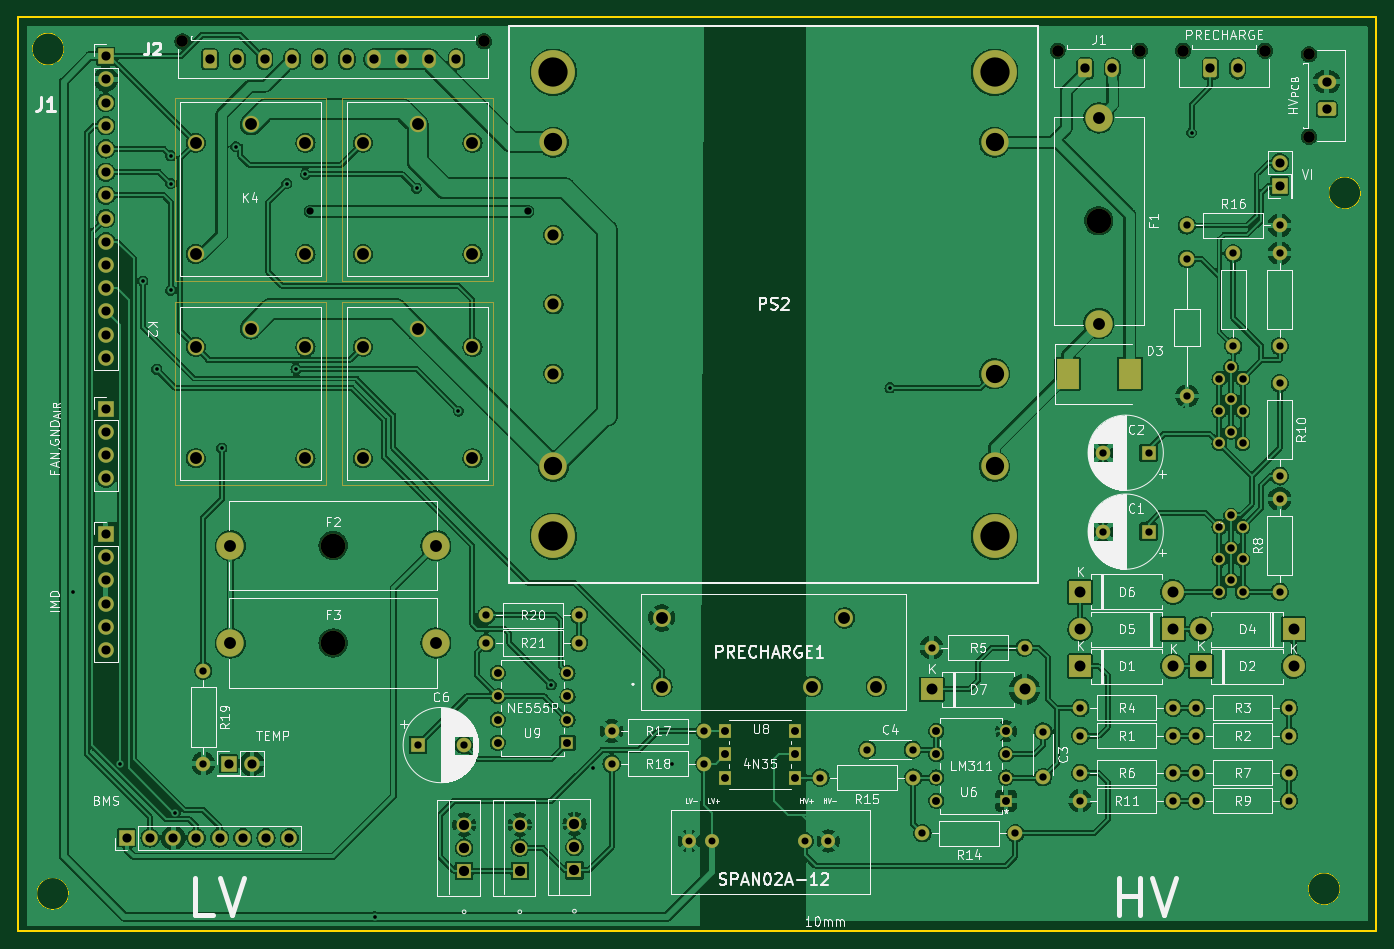
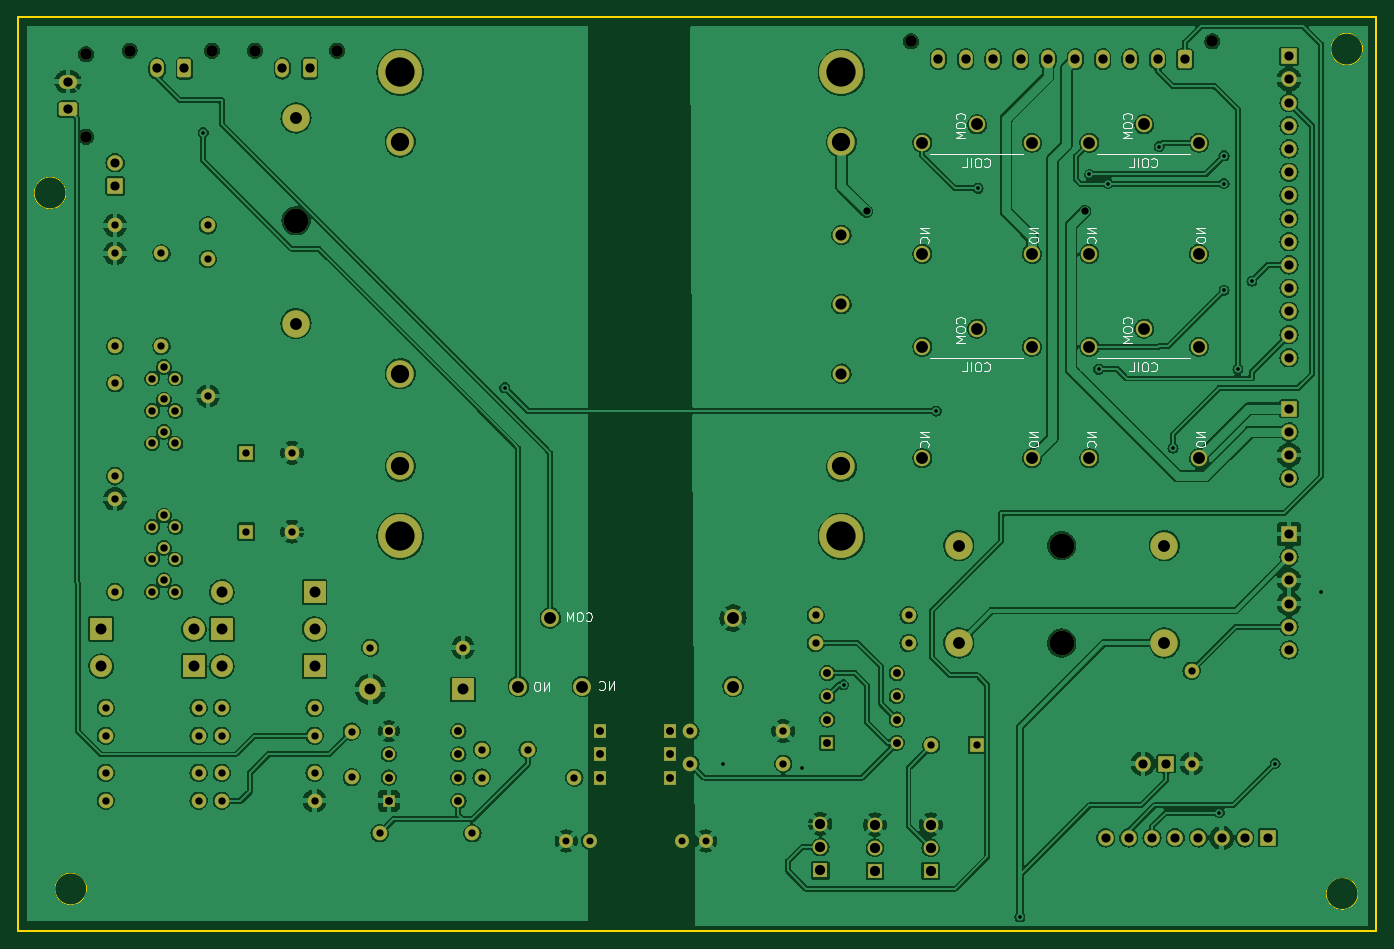
Circuit board: 11 layer files. Board 148.7 x 100.0 mm.
- bottom_copper: HV_BATT_PCB-B_Cu.gbr (586625 bytes)
- bottom_mask: HV_BATT_PCB-B_Mask.gbr (9164 bytes)
- paste: HV_BATT_PCB-B_Paste.gbr (458 bytes)
- bottom_silk: HV_BATT_PCB-B_Silkscreen.gbr (14422 bytes)
- outline: HV_BATT_PCB-Edge_Cuts.gbr (1054 bytes)
- top_copper: HV_BATT_PCB-F_Cu.gbr (586723 bytes)
- top_mask: HV_BATT_PCB-F_Mask.gbr (10130 bytes)
- paste: HV_BATT_PCB-F_Paste.gbr (558 bytes)
- top_silk: HV_BATT_PCB-F_Silkscreen.gbr (97277 bytes)
- drill: HV_BATT_PCB-NPTH.drl (587 bytes)
- drill: HV_BATT_PCB-PTH.drl (5118 bytes)

=== bottom_copper: HV_BATT_PCB-B_Cu.gbr (586625 bytes, source omitted) ===
=== bottom_mask: HV_BATT_PCB-B_Mask.gbr (9164 bytes, source omitted) ===
=== paste: HV_BATT_PCB-B_Paste.gbr ===
%TF.GenerationSoftware,KiCad,Pcbnew,(6.0.5)*%
%TF.CreationDate,2023-02-13T18:15:34+09:00*%
%TF.ProjectId,23_batt_pcb,32335f62-6174-4745-9f70-63622e6b6963,rev?*%
%TF.SameCoordinates,Original*%
%TF.FileFunction,Paste,Bot*%
%TF.FilePolarity,Positive*%
%FSLAX46Y46*%
G04 Gerber Fmt 4.6, Leading zero omitted, Abs format (unit mm)*
G04 Created by KiCad (PCBNEW (6.0.5)) date 2023-02-13 18:15:34*
%MOMM*%
%LPD*%
G01*
G04 APERTURE LIST*
G04 APERTURE END LIST*
M02*

=== bottom_silk: HV_BATT_PCB-B_Silkscreen.gbr (14422 bytes, source omitted) ===
=== outline: HV_BATT_PCB-Edge_Cuts.gbr ===
%TF.GenerationSoftware,KiCad,Pcbnew,(6.0.5)*%
%TF.CreationDate,2023-02-13T18:15:34+09:00*%
%TF.ProjectId,23_batt_pcb,32335f62-6174-4745-9f70-63622e6b6963,rev?*%
%TF.SameCoordinates,Original*%
%TF.FileFunction,Profile,NP*%
%FSLAX46Y46*%
G04 Gerber Fmt 4.6, Leading zero omitted, Abs format (unit mm)*
G04 Created by KiCad (PCBNEW (6.0.5)) date 2023-02-13 18:15:34*
%MOMM*%
%LPD*%
G01*
G04 APERTURE LIST*
%TA.AperFunction,Profile*%
%ADD10C,0.150000*%
%TD*%
%TA.AperFunction,Profile*%
%ADD11C,0.200000*%
%TD*%
G04 APERTURE END LIST*
D10*
X78740000Y-34036000D02*
G75*
G03*
X78740000Y-34036000I-1750000J0D01*
G01*
X220698000Y-49784000D02*
G75*
G03*
X220698000Y-49784000I-1750000J0D01*
G01*
D11*
X73736000Y-30556000D02*
X222428000Y-30556000D01*
X222428000Y-30556000D02*
X222428000Y-130556000D01*
X222428000Y-130556000D02*
X73736000Y-130556000D01*
X73736000Y-130556000D02*
X73736000Y-30556000D01*
D10*
X218440000Y-125984000D02*
G75*
G03*
X218440000Y-125984000I-1750000J0D01*
G01*
X79248000Y-126492000D02*
G75*
G03*
X79248000Y-126492000I-1750000J0D01*
G01*
M02*

=== top_copper: HV_BATT_PCB-F_Cu.gbr (586723 bytes, source omitted) ===
=== top_mask: HV_BATT_PCB-F_Mask.gbr (10130 bytes, source omitted) ===
=== paste: HV_BATT_PCB-F_Paste.gbr ===
%TF.GenerationSoftware,KiCad,Pcbnew,(6.0.5)*%
%TF.CreationDate,2023-02-13T18:15:34+09:00*%
%TF.ProjectId,23_batt_pcb,32335f62-6174-4745-9f70-63622e6b6963,rev?*%
%TF.SameCoordinates,Original*%
%TF.FileFunction,Paste,Top*%
%TF.FilePolarity,Positive*%
%FSLAX46Y46*%
G04 Gerber Fmt 4.6, Leading zero omitted, Abs format (unit mm)*
G04 Created by KiCad (PCBNEW (6.0.5)) date 2023-02-13 18:15:34*
%MOMM*%
%LPD*%
G01*
G04 APERTURE LIST*
%ADD10R,2.500000X3.300000*%
G04 APERTURE END LIST*
D10*
%TO.C,D3*%
X188624000Y-69596000D03*
X195424000Y-69596000D03*
%TD*%
M02*

=== top_silk: HV_BATT_PCB-F_Silkscreen.gbr (97277 bytes, source omitted) ===
=== drill: HV_BATT_PCB-NPTH.drl ===
M48
; DRILL file {KiCad (6.0.5)} date Mon Feb 13 18:15:36 2023
; FORMAT={-:-/ absolute / metric / decimal}
; #@! TF.CreationDate,2023-02-13T18:15:36+09:00
; #@! TF.GenerationSoftware,Kicad,Pcbnew,(6.0.5)
; #@! TF.FileFunction,NonPlated,1,2,NPTH
FMAT,2
METRIC
; #@! TA.AperFunction,NonPlated,NPTH,ComponentDrill
T1C1.270
; #@! TA.AperFunction,NonPlated,NPTH,ComponentDrill
T2C2.700
%
G90
G05
T1
X91.704Y-33.185
X124.704Y-33.185
X187.524Y-34.201
X196.524Y-34.201
X201.24Y-34.201
X210.24Y-34.201
X215.025Y-34.616
X215.025Y-43.616
T2
X108.204Y-88.392
X108.204Y-99.06
X192.024Y-52.832
T0
M30

=== drill: HV_BATT_PCB-PTH.drl ===
M48
; DRILL file {KiCad (6.0.5)} date Mon Feb 13 18:15:36 2023
; FORMAT={-:-/ absolute / metric / decimal}
; #@! TF.CreationDate,2023-02-13T18:15:36+09:00
; #@! TF.GenerationSoftware,Kicad,Pcbnew,(6.0.5)
; #@! TF.FileFunction,Plated,1,2,PTH
FMAT,2
METRIC
; #@! TA.AperFunction,Plated,PTH,ViaDrill
T1C0.400
; #@! TA.AperFunction,Plated,PTH,ComponentDrill
T2C0.762
; #@! TA.AperFunction,Plated,PTH,ViaDrill
T3C0.800
; #@! TA.AperFunction,Plated,PTH,ComponentDrill
T4C0.800
; #@! TA.AperFunction,Plated,PTH,ComponentDrill
T5C0.813
; #@! TA.AperFunction,Plated,PTH,ComponentDrill
T6C0.864
; #@! TA.AperFunction,Plated,PTH,ComponentDrill
T7C1.000
; #@! TA.AperFunction,Plated,PTH,ComponentDrill
T8C1.020
; #@! TA.AperFunction,Plated,PTH,ComponentDrill
T9C1.118
; #@! TA.AperFunction,Plated,PTH,ComponentDrill
T10C1.200
; #@! TA.AperFunction,Plated,PTH,ComponentDrill
T11C1.220
; #@! TA.AperFunction,Plated,PTH,ComponentDrill
T12C1.300
; #@! TA.AperFunction,Plated,PTH,ComponentDrill
T13C2.000
; #@! TA.AperFunction,Plated,PTH,ComponentDrill
T14C3.200
%
G90
G05
T1
X79.756Y-93.472
X84.84Y-112.264
X87.376Y-59.436
X88.9Y-69.088
X90.424Y-45.72
X90.424Y-48.768
X90.424Y-60.452
X90.932Y-117.639
X96.012Y-77.724
X97.536Y-44.704
X103.124Y-48.768
X104.14Y-69.088
X105.156Y-47.752
X112.776Y-129.032
X117.348Y-49.276
X121.92Y-73.66
X132.08Y-103.632
X136.656Y-112.78
X145.288Y-112.268
X169.164Y-71.12
X202.184Y-43.18
T2
X147.186Y-120.736
X149.726Y-120.736
X159.886Y-120.736
X162.426Y-120.736
T3
X105.664Y-51.816
X129.54Y-51.816
T4
X93.98Y-102.108
X93.98Y-112.268
X117.485Y-110.236
X122.485Y-110.236
X124.968Y-96.012
X124.968Y-99.06
X135.128Y-96.012
X135.128Y-99.06
X138.684Y-108.712
X138.684Y-112.268
X148.844Y-108.712
X148.844Y-112.268
X161.544Y-113.792
X166.664Y-110.744
X171.664Y-110.744
X171.704Y-113.792
X172.72Y-119.888
X173.736Y-99.568
X182.88Y-119.888
X183.896Y-99.568
X185.928Y-108.752
X185.928Y-113.752
X189.992Y-106.172
X189.992Y-109.22
X189.992Y-113.284
X189.992Y-116.332
X192.475Y-78.232
X192.475Y-86.868
X197.475Y-78.232
X197.475Y-86.868
X200.152Y-106.172
X200.152Y-109.22
X200.152Y-113.284
X200.152Y-116.332
X201.676Y-53.34
X201.676Y-57.016
X201.676Y-72.016
X202.692Y-106.172
X202.692Y-109.22
X202.692Y-113.284
X202.692Y-116.332
X206.756Y-56.388
X206.756Y-66.548
X211.836Y-53.34
X211.836Y-56.388
X211.836Y-66.548
X211.836Y-70.612
X211.836Y-80.772
X211.836Y-83.312
X211.836Y-93.472
X212.852Y-106.172
X212.852Y-109.22
X212.852Y-113.284
X212.852Y-116.332
T5
X205.232Y-70.104
X205.232Y-73.66
X205.232Y-77.216
X205.232Y-86.36
X205.232Y-89.916
X205.232Y-93.472
X206.502Y-68.834
X206.502Y-72.39
X206.502Y-75.946
X206.502Y-85.09
X206.502Y-88.646
X206.502Y-92.202
X207.772Y-70.104
X207.772Y-73.66
X207.772Y-77.216
X207.772Y-86.36
X207.772Y-89.916
X207.772Y-93.472
T6
X126.238Y-102.362
X126.238Y-104.902
X126.238Y-107.442
X126.238Y-109.982
X133.858Y-102.362
X133.858Y-104.902
X133.858Y-107.442
X133.858Y-109.982
X151.13Y-108.712
X151.13Y-111.252
X151.13Y-113.792
X158.75Y-108.712
X158.75Y-111.252
X158.75Y-113.792
X174.244Y-108.712
X174.244Y-111.252
X174.244Y-113.792
X174.244Y-116.332
X181.864Y-108.712
X181.864Y-111.252
X181.864Y-113.792
X181.864Y-116.332
T7
X83.312Y-34.808
X83.312Y-37.348
X83.312Y-39.888
X83.312Y-42.428
X83.312Y-44.968
X83.312Y-47.508
X83.312Y-50.048
X83.312Y-52.588
X83.312Y-55.128
X83.312Y-57.668
X83.312Y-60.208
X83.312Y-62.748
X83.312Y-65.288
X83.312Y-67.828
X83.312Y-73.416
X83.312Y-75.956
X83.312Y-78.496
X83.312Y-81.036
X83.312Y-87.122
X83.312Y-89.662
X83.312Y-92.202
X83.312Y-94.742
X83.312Y-97.282
X83.312Y-99.822
X85.613Y-120.396
X88.153Y-120.396
X90.693Y-120.396
X93.233Y-120.396
X95.773Y-120.396
X96.769Y-112.268
X98.313Y-120.396
X99.309Y-112.268
X100.853Y-120.396
X103.393Y-120.396
X211.836Y-46.487
X211.836Y-49.027
T8
X94.704Y-35.145
X97.704Y-35.145
X100.704Y-35.145
X103.704Y-35.145
X106.704Y-35.145
X109.704Y-35.145
X112.704Y-35.145
X115.704Y-35.145
X118.704Y-35.145
X121.704Y-35.145
X190.524Y-36.161
X193.524Y-36.161
X204.24Y-36.161
X207.24Y-36.161
X216.985Y-37.616
X216.985Y-40.616
T9
X122.542Y-118.943
X122.542Y-121.483
X122.542Y-124.023
X128.638Y-118.943
X128.638Y-121.483
X128.638Y-124.023
X134.62Y-118.872
X134.62Y-121.412
X134.62Y-123.952
T10
X173.736Y-104.14
X183.896Y-104.14
X189.992Y-93.472
X189.992Y-97.536
X189.992Y-101.6
X200.152Y-93.472
X200.152Y-97.536
X200.152Y-101.6
X203.2Y-97.536
X203.2Y-101.6
X213.36Y-97.536
X213.36Y-101.6
T11
X132.314Y-54.376
X132.314Y-61.976
X132.314Y-69.576
T12
X93.167Y-44.285
X93.167Y-56.485
X93.167Y-66.637
X93.167Y-78.837
X96.954Y-88.392
X96.954Y-99.06
X99.167Y-42.285
X99.167Y-64.637
X105.167Y-44.285
X105.167Y-56.485
X105.167Y-66.637
X105.167Y-78.837
X111.455Y-44.285
X111.455Y-56.485
X111.455Y-66.637
X111.455Y-78.837
X117.455Y-42.285
X117.455Y-64.637
X119.454Y-88.392
X119.454Y-99.06
X123.455Y-44.285
X123.455Y-56.485
X123.455Y-66.637
X123.455Y-78.837
X144.181Y-96.326
X144.181Y-103.826
X160.681Y-103.826
X164.181Y-96.326
X167.681Y-103.826
X192.024Y-41.582
X192.024Y-64.082
T13
X132.314Y-44.226
X132.314Y-79.726
X180.614Y-44.226
X180.614Y-69.576
X180.614Y-79.726
T14
X132.314Y-36.576
X132.314Y-87.376
X180.614Y-36.576
X180.614Y-87.376
T0
M30

